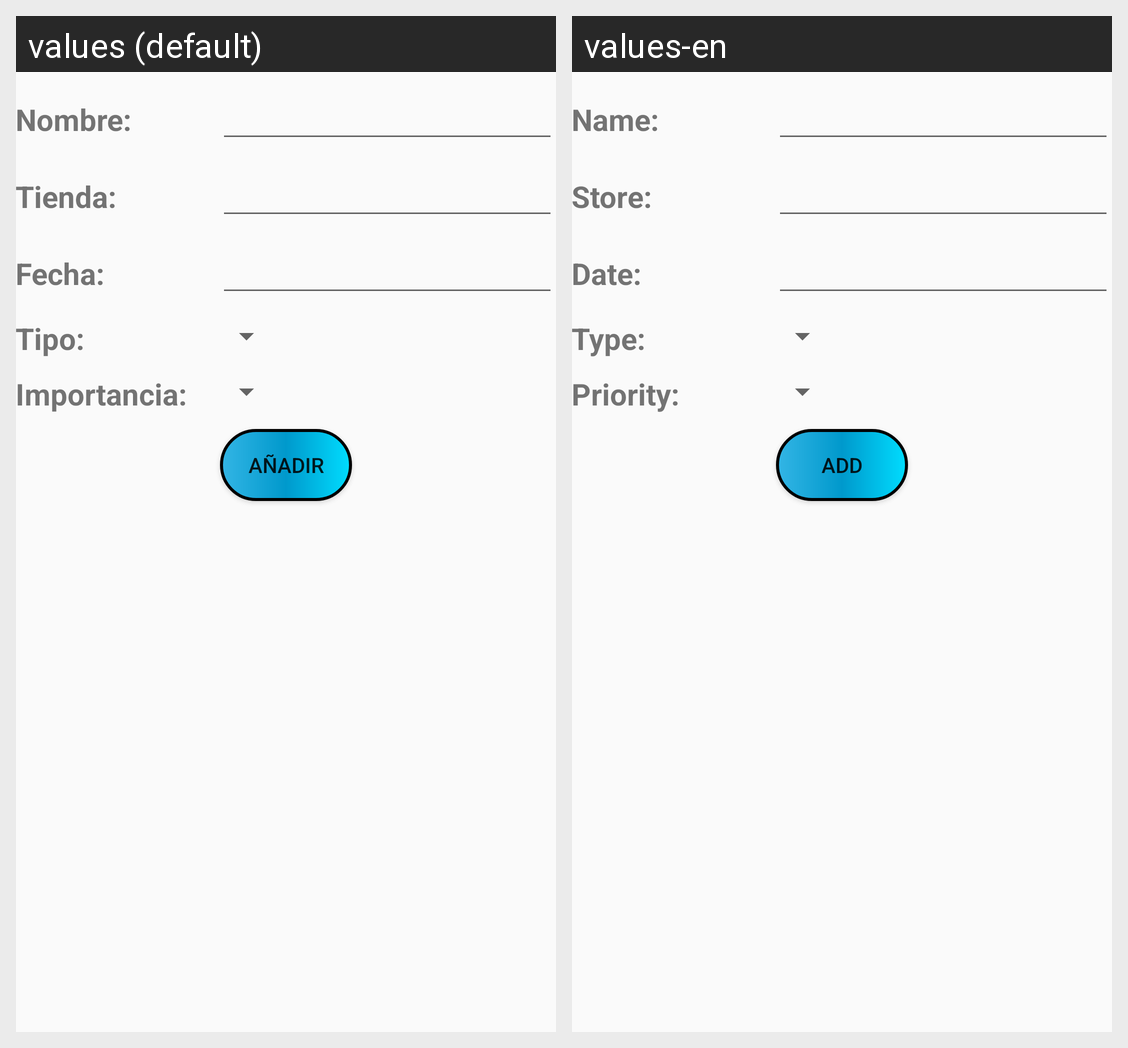

The Android screen above is rendered under two locales of the same app. Produce the string resources it draws, with the default and per-locale values.
Android screen res/layout/activity_add_offer.xml rendered under 2 locales, left to right: values (default), values-en. Device: Nexus 5 (rendered at 1080×1920; each locale shown at half size, 540×960, under a caption strip naming it); theme AppTheme.
Strings drawn on this screen, with the default value and each locale's value (text and hints the layout hard-codes, and strings that could not be matched under every locale, appear in the picture but are not listed):

tvName_add_text
  values: Nombre:
  values-en: Name:

etStore_add_text
  values: Tienda:
  values-en: Store:

etDate_add_text
  values: Fecha:
  values-en: Date:

tvType_add_text
  values: Tipo:
  values-en: Type:

tvPriority_add_text
  values: Importancia:
  values-en: Priority:

btAdd_add_text
  values: Añadir
  values-en: Add
